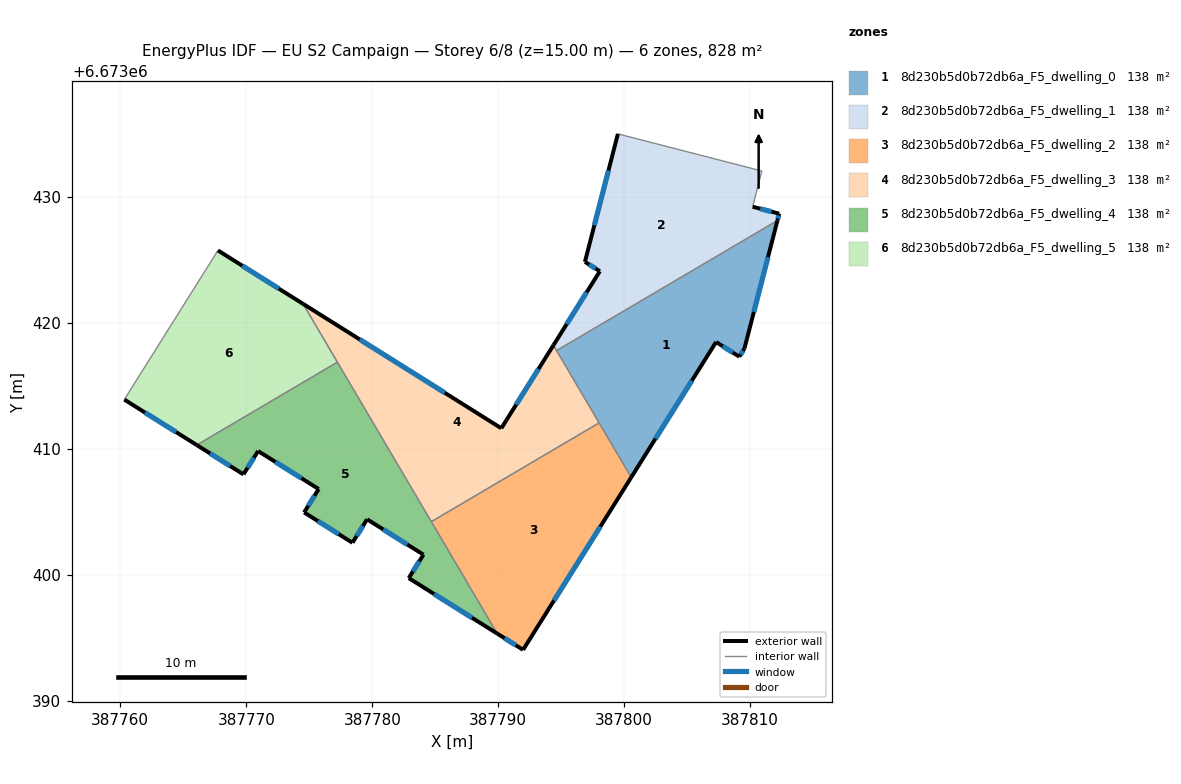
=== STOREY PLAN SPEC (per zone: floor XY polygon, exterior-wall plan segments, windows/doors) ===
zone 1: 8d230b5d0b72db6a_F5_dwelling_0  (138.0 m²)
  floor: (387812.16, 6673428.10) (387809.54, 6673417.94) (387809.13, 6673417.29) (387807.29, 6673418.46) (387800.55, 6673407.71) (387794.63, 6673417.78)
  exterior wall: (387800.55, 6673407.71) – (387807.29, 6673418.46)  [12.7 m]
    window: (387802.48, 6673410.78) – (387805.36, 6673415.39)  [7.0 m²]
  exterior wall: (387809.54, 6673417.94) – (387812.16, 6673428.10)  [10.5 m]
    window: (387810.29, 6673420.84) – (387811.41, 6673425.20)  [5.8 m²]
  exterior wall: (387809.13, 6673417.29) – (387809.54, 6673417.94)  [0.8 m]
    window: (387809.25, 6673417.48) – (387809.42, 6673417.75)  [0.4 m²]
  exterior wall: (387807.29, 6673418.46) – (387809.13, 6673417.29)  [2.2 m]
    window: (387807.81, 6673418.12) – (387808.61, 6673417.63)  [1.2 m²]
  interior walls: 3
zone 2: 8d230b5d0b72db6a_F5_dwelling_1  (138.0 m²)
  floor: (387810.92, 6673432.03) (387810.19, 6673429.19) (387812.30, 6673428.65) (387812.16, 6673428.10) (387794.63, 6673417.78) (387794.38, 6673418.20) (387798.07, 6673424.08) (387796.88, 6673424.82) (387799.50, 6673434.98)
  exterior wall: (387798.07, 6673424.08) – (387794.38, 6673418.20)  [6.9 m]
    window: (387797.01, 6673422.40) – (387795.43, 6673419.88)  [3.8 m²]
  exterior wall: (387796.88, 6673424.82) – (387798.07, 6673424.08)  [1.4 m]
    window: (387797.22, 6673424.61) – (387797.73, 6673424.29)  [0.8 m²]
  exterior wall: (387799.50, 6673434.98) – (387796.88, 6673424.82)  [10.5 m]
    window: (387798.75, 6673432.08) – (387797.63, 6673427.72)  [5.8 m²]
  exterior wall: (387812.30, 6673428.65) – (387810.19, 6673429.19)  [2.2 m]
    window: (387811.70, 6673428.80) – (387810.79, 6673429.04)  [1.2 m²]
  exterior wall: (387812.16, 6673428.10) – (387812.30, 6673428.65)  [0.6 m]
    window: (387812.20, 6673428.25) – (387812.26, 6673428.49)  [0.3 m²]
  interior walls: 4
zone 3: 8d230b5d0b72db6a_F5_dwelling_2  (138.0 m²)
  floor: (387798.01, 6673412.04) (387800.55, 6673407.71) (387791.97, 6673394.03) (387789.92, 6673395.31) (387784.69, 6673404.20)
  exterior wall: (387791.97, 6673394.03) – (387800.55, 6673407.71)  [16.2 m]
    window: (387794.42, 6673397.94) – (387798.10, 6673403.80)  [8.9 m²]
  exterior wall: (387789.92, 6673395.31) – (387791.97, 6673394.03)  [2.4 m]
    window: (387790.51, 6673394.95) – (387791.39, 6673394.39)  [1.3 m²]
  interior walls: 3
zone 4: 8d230b5d0b72db6a_F5_dwelling_3  (138.0 m²)
  floor: (387794.38, 6673418.20) (387798.01, 6673412.04) (387784.69, 6673404.20) (387774.51, 6673421.48) (387790.24, 6673411.61)
  exterior wall: (387790.24, 6673411.61) – (387774.51, 6673421.48)  [18.6 m]
    window: (387785.75, 6673414.43) – (387779.01, 6673418.66)  [10.2 m²]
  exterior wall: (387794.38, 6673418.20) – (387790.24, 6673411.61)  [7.8 m]
    window: (387793.20, 6673416.32) – (387791.42, 6673413.49)  [4.3 m²]
  interior walls: 5
zone 5: 8d230b5d0b72db6a_F5_dwelling_4  (138.0 m²)
  floor: (387777.23, 6673416.86) (387789.92, 6673395.31) (387782.90, 6673399.72) (387784.06, 6673401.58) (387779.59, 6673404.39) (387778.43, 6673402.53) (387774.59, 6673404.93) (387775.75, 6673406.79) (387770.94, 6673409.80) (387769.78, 6673407.95) (387766.07, 6673410.28)
  exterior wall: (387774.59, 6673404.93) – (387778.43, 6673402.53)  [4.5 m]
    window: (387775.69, 6673404.25) – (387777.33, 6673403.21)  [2.5 m²]
  exterior wall: (387775.75, 6673406.79) – (387774.59, 6673404.93)  [2.2 m]
    window: (387775.42, 6673406.26) – (387774.92, 6673405.46)  [1.2 m²]
  exterior wall: (387770.94, 6673409.80) – (387775.75, 6673406.79)  [5.7 m]
    window: (387772.31, 6673408.94) – (387774.37, 6673407.65)  [3.1 m²]
  exterior wall: (387769.78, 6673407.95) – (387770.94, 6673409.80)  [2.2 m]
    window: (387770.11, 6673408.48) – (387770.61, 6673409.28)  [1.2 m²]
  exterior wall: (387766.07, 6673410.28) – (387769.78, 6673407.95)  [4.4 m]
    window: (387767.13, 6673409.62) – (387768.72, 6673408.62)  [2.4 m²]
  exterior wall: (387782.90, 6673399.72) – (387789.92, 6673395.31)  [8.3 m]
    window: (387784.90, 6673398.46) – (387787.91, 6673396.57)  [4.6 m²]
  exterior wall: (387784.06, 6673401.58) – (387782.90, 6673399.72)  [2.2 m]
    window: (387783.73, 6673401.05) – (387783.23, 6673400.25)  [1.2 m²]
  exterior wall: (387779.59, 6673404.39) – (387784.06, 6673401.58)  [5.3 m]
    window: (387780.87, 6673403.58) – (387782.78, 6673402.38)  [2.9 m²]
  exterior wall: (387778.43, 6673402.53) – (387779.59, 6673404.39)  [2.2 m]
    window: (387778.76, 6673403.06) – (387779.26, 6673403.86)  [1.2 m²]
  interior walls: 3
zone 6: 8d230b5d0b72db6a_F5_dwelling_5  (138.0 m²)
  floor: (387774.51, 6673421.48) (387777.23, 6673416.86) (387766.07, 6673410.28) (387760.32, 6673413.89) (387767.75, 6673425.73)
  exterior wall: (387760.32, 6673413.89) – (387766.07, 6673410.28)  [6.8 m]
    window: (387761.96, 6673412.86) – (387764.43, 6673411.31)  [3.7 m²]
  exterior wall: (387774.51, 6673421.48) – (387767.75, 6673425.73)  [8.0 m]
    window: (387772.58, 6673422.70) – (387769.68, 6673424.51)  [4.4 m²]
  interior walls: 3

=== DERIVED (storey summary) ===
Building: EU S2 Campaign
Storey: 6 of 8  (floor level z = 15.00 m)
Storey gross floor area: 828.0 m²
Zones on this storey: 6
  - 8d230b5d0b72db6a_F5_dwelling_0: floor 138.0 m²; exterior wall 26.1 m (78.3 m²); 4 window(s) 14.4 m²; WWR 18.4%
  - 8d230b5d0b72db6a_F5_dwelling_1: floor 138.0 m²; exterior wall 21.6 m (64.7 m²); 5 window(s) 11.9 m²; WWR 18.4%
  - 8d230b5d0b72db6a_F5_dwelling_2: floor 138.0 m²; exterior wall 18.6 m (55.7 m²); 2 window(s) 10.2 m²; WWR 18.4%
  - 8d230b5d0b72db6a_F5_dwelling_3: floor 138.0 m²; exterior wall 26.4 m (79.1 m²); 2 window(s) 14.5 m²; WWR 18.4%
  - 8d230b5d0b72db6a_F5_dwelling_4: floor 138.0 m²; exterior wall 36.9 m (110.8 m²); 9 window(s) 20.3 m²; WWR 18.4%
  - 8d230b5d0b72db6a_F5_dwelling_5: floor 138.0 m²; exterior wall 14.8 m (44.3 m²); 2 window(s) 8.1 m²; WWR 18.4%
Zone adjacency (shared interzone walls):
  - 8d230b5d0b72db6a_F5_dwelling_0 ↔ 8d230b5d0b72db6a_F5_dwelling_1
  - 8d230b5d0b72db6a_F5_dwelling_0 ↔ 8d230b5d0b72db6a_F5_dwelling_2
  - 8d230b5d0b72db6a_F5_dwelling_0 ↔ 8d230b5d0b72db6a_F5_dwelling_3
  - 8d230b5d0b72db6a_F5_dwelling_1 ↔ 8d230b5d0b72db6a_F5_dwelling_3
  - 8d230b5d0b72db6a_F5_dwelling_2 ↔ 8d230b5d0b72db6a_F5_dwelling_3
  - 8d230b5d0b72db6a_F5_dwelling_2 ↔ 8d230b5d0b72db6a_F5_dwelling_4
  - 8d230b5d0b72db6a_F5_dwelling_3 ↔ 8d230b5d0b72db6a_F5_dwelling_4
  - 8d230b5d0b72db6a_F5_dwelling_3 ↔ 8d230b5d0b72db6a_F5_dwelling_5
  - 8d230b5d0b72db6a_F5_dwelling_4 ↔ 8d230b5d0b72db6a_F5_dwelling_5